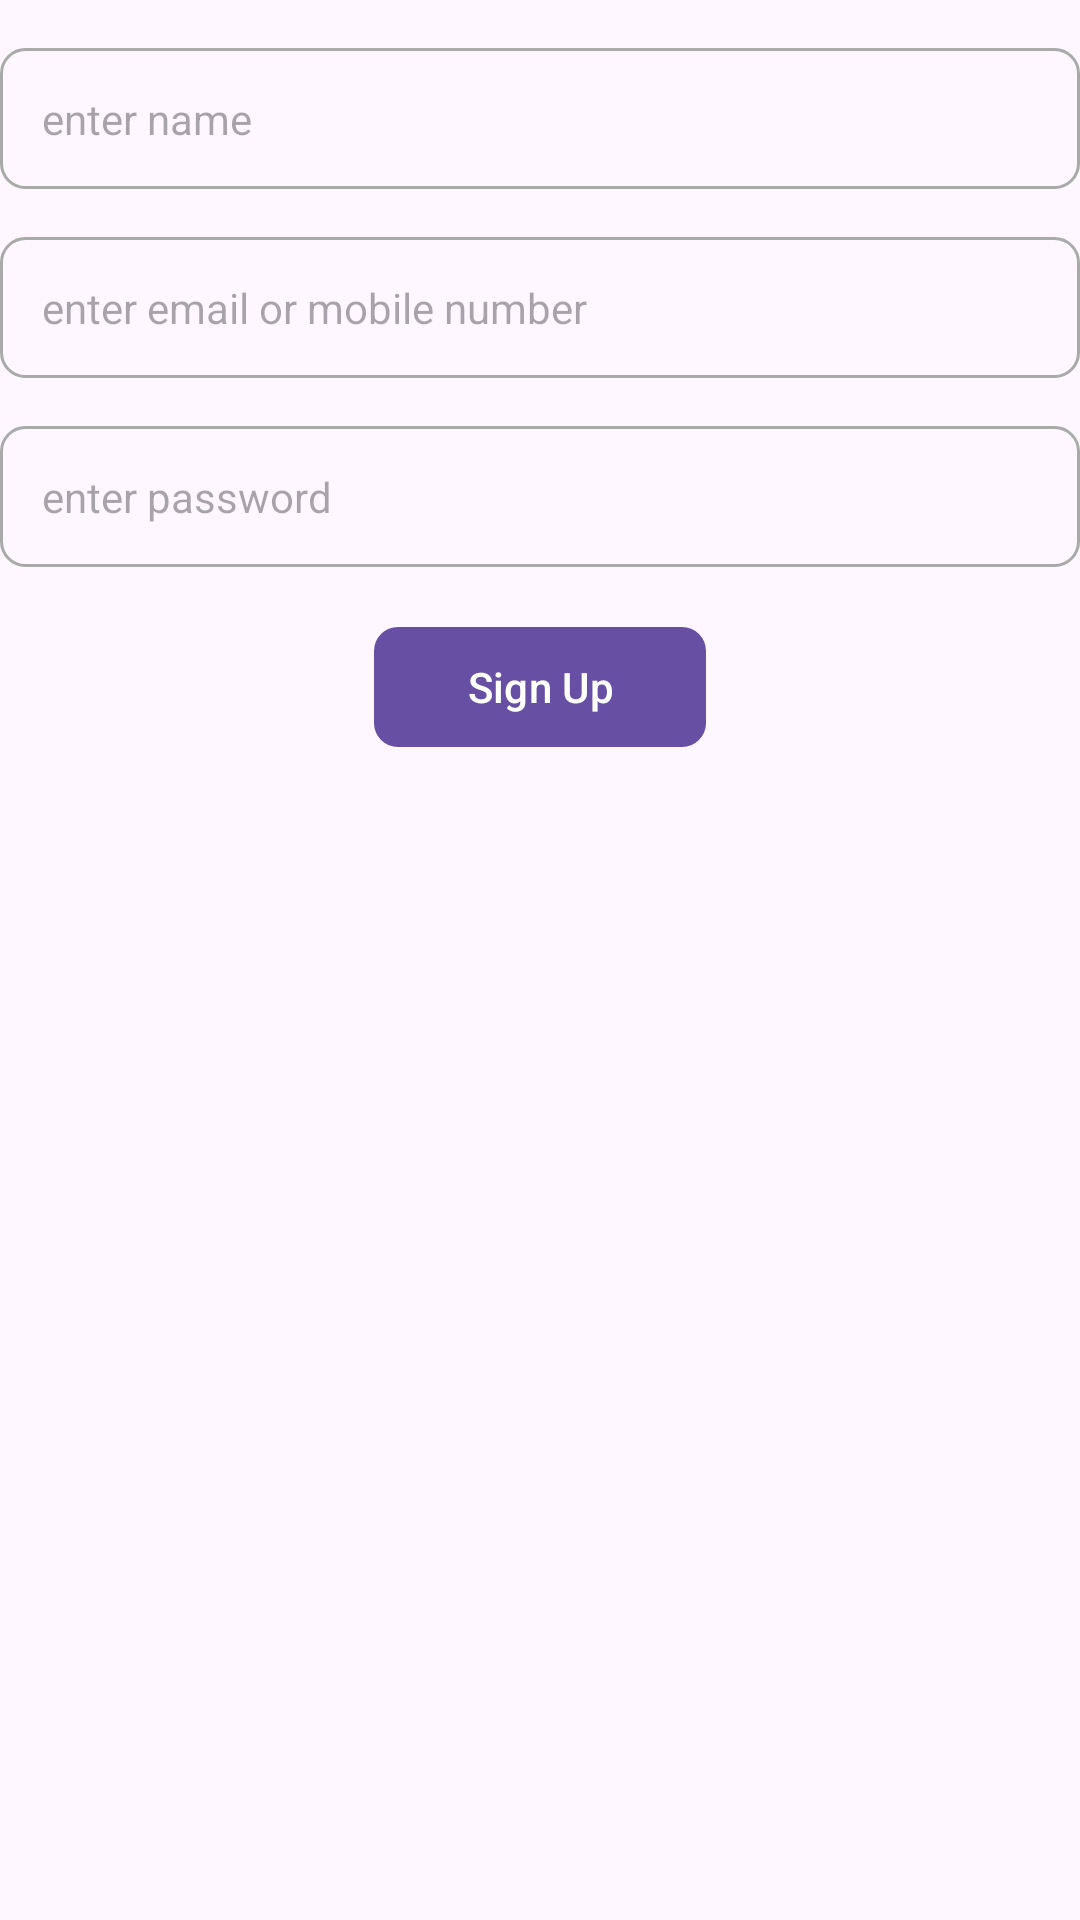

Produce the Android XML layout that renders to this screen, including the resource entries it uses.
<!-- AndroidManifest.xml: application theme Theme.SchedulePost -->
<!-- res/layout/fragment_sign_up.xml -->
<?xml version="1.0" encoding="utf-8"?>
<androidx.constraintlayout.widget.ConstraintLayout xmlns:android="http://schemas.android.com/apk/res/android"
    xmlns:tools="http://schemas.android.com/tools"
    android:layout_width="match_parent"
    android:layout_height="match_parent"
    xmlns:app="http://schemas.android.com/apk/res-auto"
    android:layout_margin="@dimen/_8dp"
    tools:context=".view.fragments.SignUpFragment">

    <LinearLayout
        android:layout_width="0dp"
        android:layout_height="wrap_content"
        android:orientation="vertical"
        app:layout_constraintTop_toTopOf="parent"
        app:layout_constraintStart_toStartOf="parent"
        app:layout_constraintEnd_toEndOf="parent">

        <EditText
            android:id="@+id/editText_name"
            android:layout_width="match_parent"
            android:layout_height="wrap_content"
            android:padding="14dp"
            android:hint="@string/enter_name"
            android:textSize="14sp"
            android:layout_marginTop="@dimen/_16dp"
            android:inputType="textPersonName"
            android:background="@drawable/edittext_bg"/>

        <EditText
            android:id="@+id/editText_emailOrMobile"
            android:layout_width="match_parent"
            android:layout_height="wrap_content"
            android:padding="14dp"
            android:hint="@string/enter_email_or_mobile_number"
            android:textSize="14sp"
            android:layout_marginTop="@dimen/_16dp"
            android:inputType="text|textEmailAddress"
            android:background="@drawable/edittext_bg"/>

        <EditText
            android:id="@+id/editText_password"
            android:layout_width="match_parent"
            android:layout_height="wrap_content"
            android:padding="14dp"
            android:hint="@string/enter_password"
            android:textSize="14sp"
            android:layout_marginTop="@dimen/_16dp"
            android:inputType="textPersonName"
            android:background="@drawable/edittext_bg"/>

      <com.google.android.material.button.MaterialButton
          android:id="@+id/sign_upBtn"
          android:layout_width="wrap_content"
          android:layout_height="wrap_content"
          android:text="  Sign Up  "
          app:cornerRadius="@dimen/_8dp"
          android:layout_marginTop="@dimen/_16dp"
         android:layout_gravity="center"/>




    </LinearLayout>



</androidx.constraintlayout.widget.ConstraintLayout>
<!-- resources referenced by this layout -->
<resources>
  <dimen name="_16dp">16dp</dimen>
  <dimen name="_8dp">8dp</dimen>
  <!-- drawable edittext_bg (drawable) -->
  <?xml version="1.0" encoding="utf-8"?>
  <shape xmlns:android="http://schemas.android.com/apk/res/android"
      android:shape="rectangle">
  
      <stroke android:width="1dp" android:color="@android:color/darker_gray"/>
      <corners android:radius="@dimen/_8dp"/>
  
  </shape>
  <string name="enter_email_or_mobile_number">enter email or mobile number</string>
  <string name="enter_name">enter name</string>
  <string name="enter_password">enter password</string>
  <style name="Theme.SchedulePost" parent="Base.Theme.SchedulePost">
      </style>
  <style name="Base.Theme.SchedulePost" parent="Theme.Material3.DayNight.NoActionBar">
          
          
      </style>
</resources>
